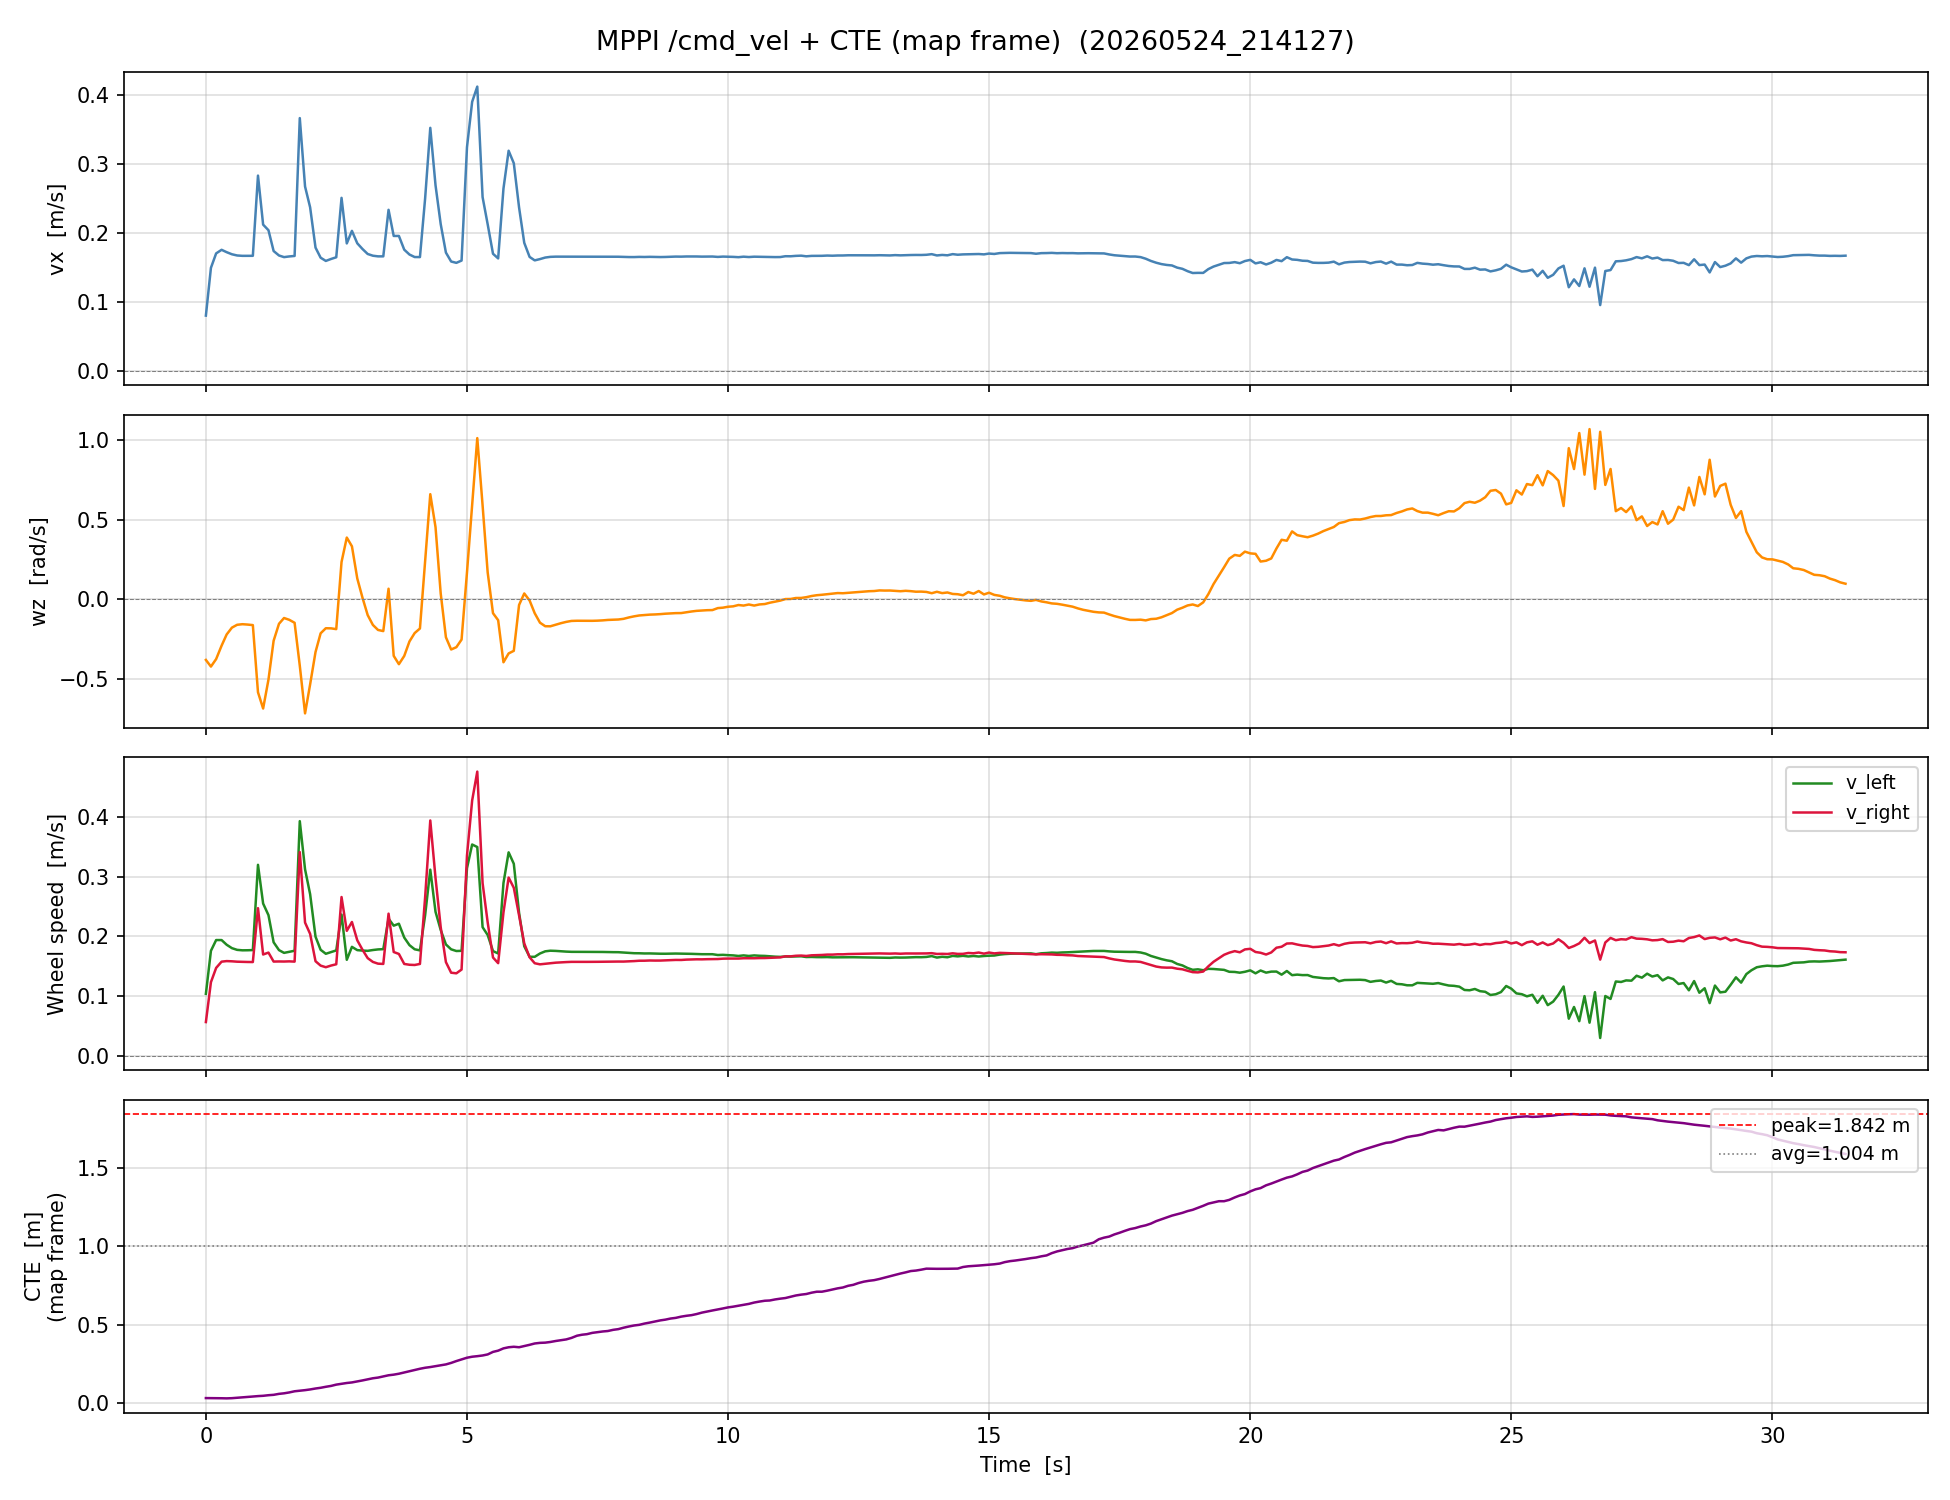

Values plotted in this chart, from the file beside it:
time_s, vx_m_s, wz_rad_s, v_left_m_s, v_right_m_s, cte_m
0.0, 0.0802, -0.3781, 0.1038, 0.05657, 0.03154
0.0966, 0.1495, -0.4196, 0.1757, 0.1233, 0.03138
0.1963, 0.1704, -0.3727, 0.1937, 0.1471, 0.03126
0.3007, 0.1757, -0.289, 0.1937, 0.1576, 0.03049
0.3977, 0.1722, -0.2188, 0.1859, 0.1585, 0.02974
0.4986, 0.1692, -0.1761, 0.1802, 0.1582, 0.03099
0.598, 0.1674, -0.1583, 0.1773, 0.1575, 0.03345
0.6992, 0.1669, -0.1547, 0.1766, 0.1572, 0.03642
0.7969, 0.1669, -0.1569, 0.1767, 0.1571, 0.03841
0.8993, 0.167, -0.1602, 0.177, 0.1569, 0.04148
0.9977, 0.2833, -0.5802, 0.3196, 0.2471, 0.04421
1.096, 0.2122, -0.682, 0.2548, 0.1696, 0.04613
1.199, 0.204, -0.5006, 0.2353, 0.1728, 0.04989
1.297, 0.1739, -0.2582, 0.19, 0.1578, 0.05233
1.4, 0.1674, -0.1519, 0.1769, 0.1579, 0.0585
1.496, 0.165, -0.1159, 0.1723, 0.1578, 0.06197
1.597, 0.166, -0.1271, 0.174, 0.1581, 0.06756
1.699, 0.1668, -0.1457, 0.1759, 0.1576, 0.07497
1.798, 0.3668, -0.414, 0.3926, 0.3409, 0.07848
1.899, 0.2675, -0.7124, 0.312, 0.223, 0.08218
1.996, 0.2373, -0.5314, 0.2705, 0.2041, 0.08664
2.099, 0.1789, -0.3286, 0.1994, 0.1583, 0.09262
2.197, 0.1642, -0.2116, 0.1774, 0.151, 0.09721
2.297, 0.1595, -0.1798, 0.1708, 0.1483, 0.1036
2.398, 0.1624, -0.1806, 0.1737, 0.1511, 0.1092
2.497, 0.1648, -0.1855, 0.1764, 0.1532, 0.1174
2.598, 0.2511, 0.2345, 0.2364, 0.2657, 0.1228
2.698, 0.185, 0.3873, 0.1607, 0.2092, 0.1278
2.797, 0.2032, 0.3327, 0.1824, 0.224, 0.1314
2.899, 0.1851, 0.1315, 0.1769, 0.1933, 0.1378
2.998, 0.1769, 0.0121, 0.1761, 0.1777, 0.144
3.098, 0.1696, -0.09756, 0.1757, 0.1635, 0.1513
3.198, 0.1671, -0.1592, 0.1771, 0.1572, 0.1579
3.296, 0.1662, -0.1905, 0.1781, 0.1543, 0.1623
3.397, 0.1662, -0.1978, 0.1785, 0.1538, 0.1696
3.498, 0.2337, 0.06735, 0.2295, 0.2379, 0.177
3.597, 0.1958, -0.3527, 0.2178, 0.1737, 0.1809
3.696, 0.1958, -0.4047, 0.2211, 0.1705, 0.1868
3.798, 0.1759, -0.3532, 0.1979, 0.1538, 0.1948
3.899, 0.1688, -0.2624, 0.1852, 0.1524, 0.2029
3.998, 0.1652, -0.2102, 0.1783, 0.152, 0.2103
4.099, 0.1651, -0.1813, 0.1764, 0.1538, 0.2185
4.198, 0.2499, 0.2387, 0.2349, 0.2648, 0.2249
4.297, 0.3526, 0.6587, 0.3114, 0.3938, 0.2294
4.398, 0.2693, 0.4525, 0.241, 0.2976, 0.2353
4.497, 0.2129, 0.03709, 0.2106, 0.2152, 0.2415
4.596, 0.1716, -0.2363, 0.1864, 0.1569, 0.2463
4.696, 0.1587, -0.3128, 0.1782, 0.1391, 0.2558
4.796, 0.1568, -0.2985, 0.1754, 0.1381, 0.2675
4.896, 0.16, -0.2506, 0.1757, 0.1444, 0.2781
5, 0.3245, 0.1694, 0.3139, 0.3351, 0.2889
5.099, 0.3904, 0.5894, 0.3536, 0.4272, 0.2953
5.197, 0.4124, 1.009, 0.3493, 0.4755, 0.2988
5.299, 0.2521, 0.5894, 0.2153, 0.289, 0.3032
5.396, 0.2127, 0.1694, 0.2022, 0.2233, 0.3099
5.498, 0.1699, -0.08576, 0.1753, 0.1646, 0.326
5.597, 0.1632, -0.1297, 0.1713, 0.1551, 0.334
5.699, 0.2645, -0.3928, 0.289, 0.2399, 0.3485
5.797, 0.3194, -0.3375, 0.3405, 0.2983, 0.3556
5.897, 0.3013, -0.3212, 0.3213, 0.2812, 0.3588
... 255 more rows
